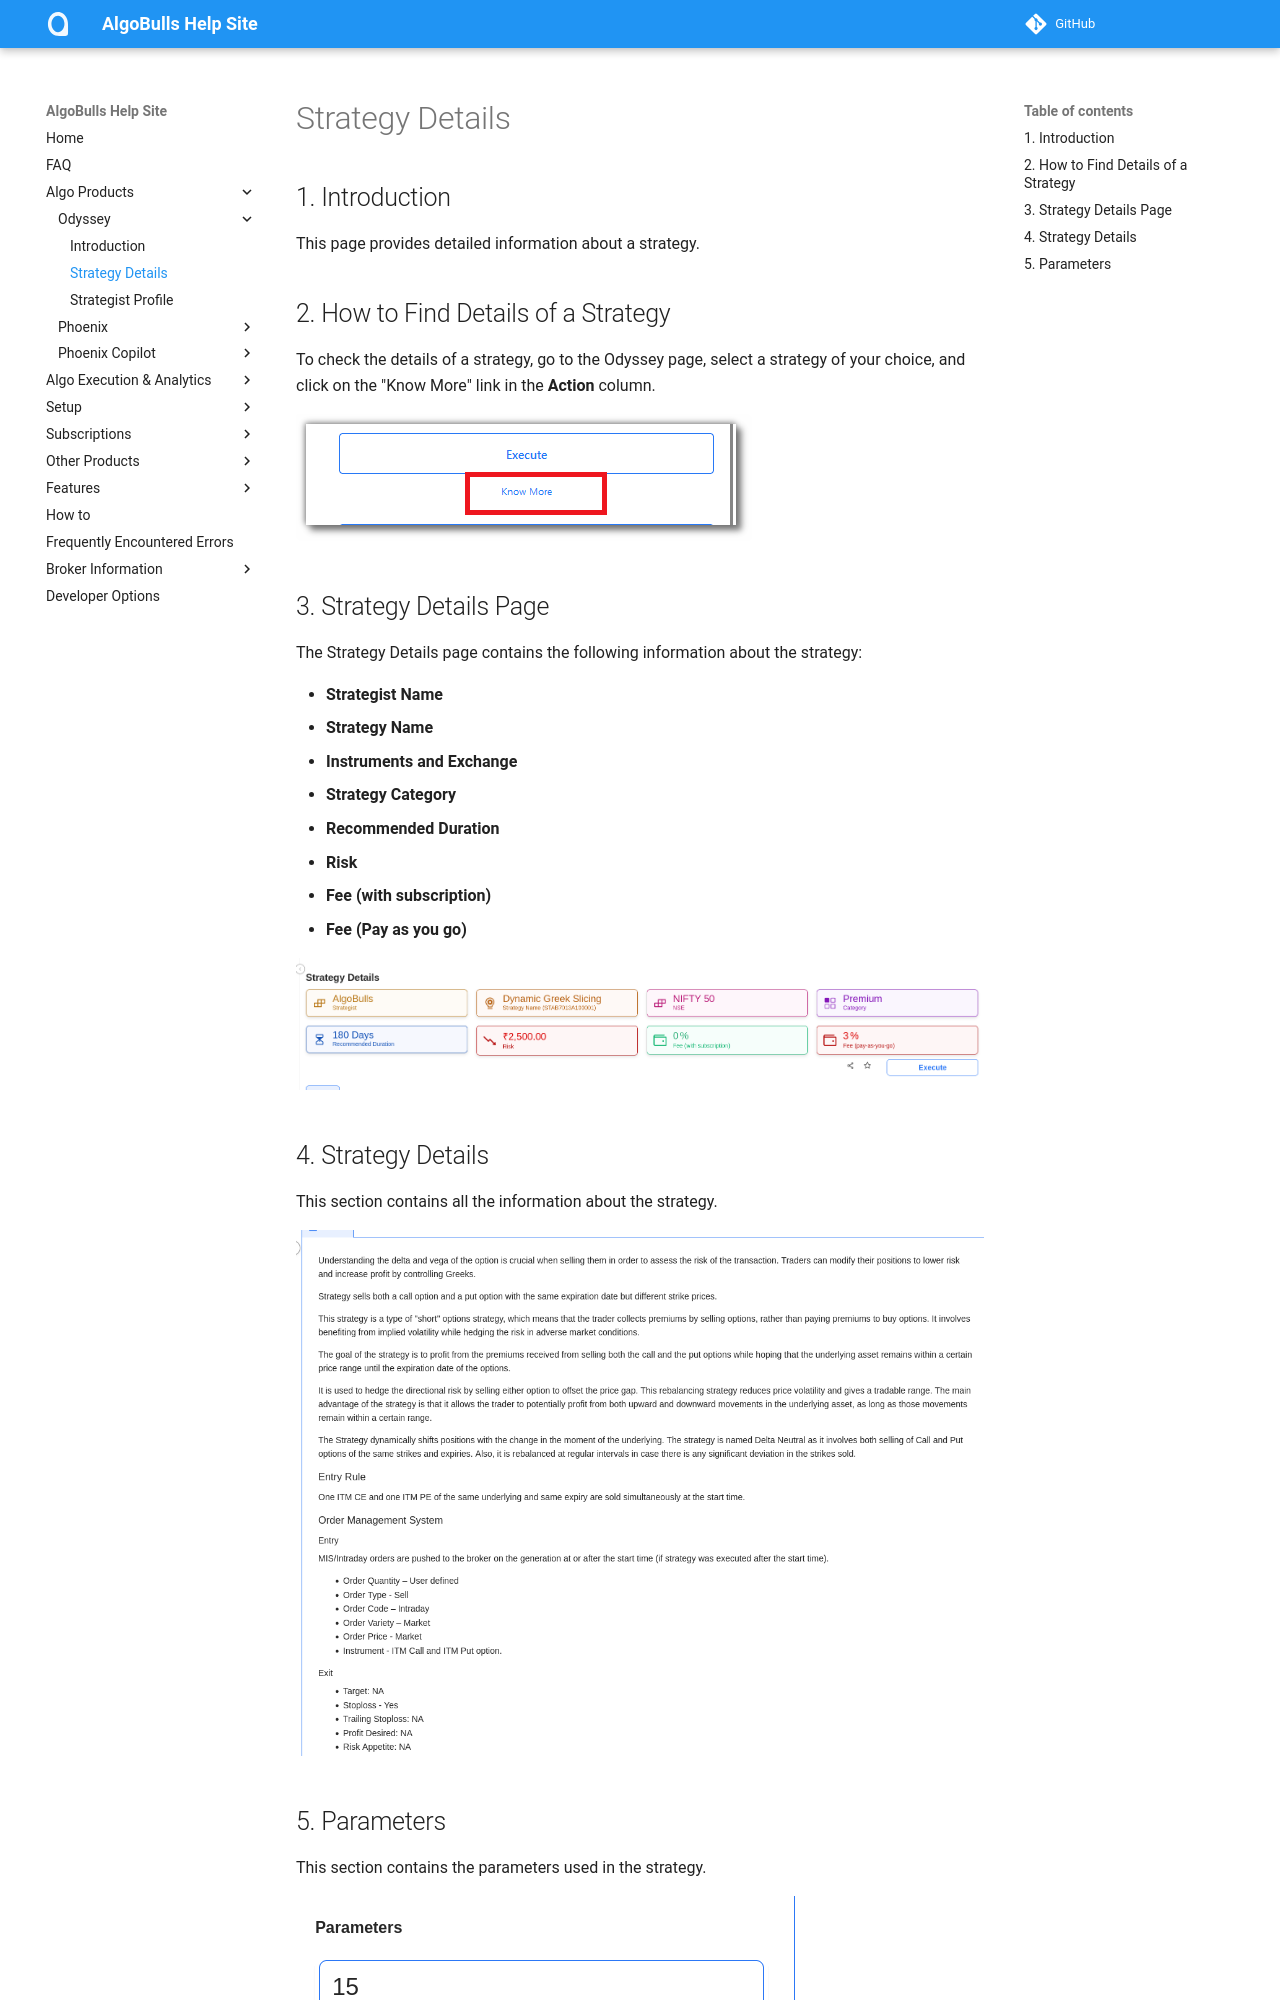

repository: algobulls/algobulls_help_site · page: member/strategy-card.html · generator: mkdocs

# Strategy Details


## 1. Introduction

This page provides detailed information about a strategy.

## 2. How to Find Details of a Strategy

To check the details of a strategy, go to the Odyssey page, select a strategy of your choice, and click on the "Know More" link in the **Action** column.

[![Know More](imgs/know_more.png "Click to Enlarge or Ctrl+Click to open in a new Tab")](imgs/know_more.png)

## 3. Strategy Details Page

The Strategy Details page contains the following information about the strategy:

- **Strategist Name**
- **Strategy Name**
- **Instruments and Exchange**
- **Strategy Category**
- **Recommended Duration**
- **Risk**
- **Fee (with subscription)**
- **Fee (Pay as you go)**

[![Strategy Details Meta](imgs/strategy_details_meta.png "Click to Enlarge or Ctrl+Click to open in a new Tab")](imgs/strategy_details_meta.png)
